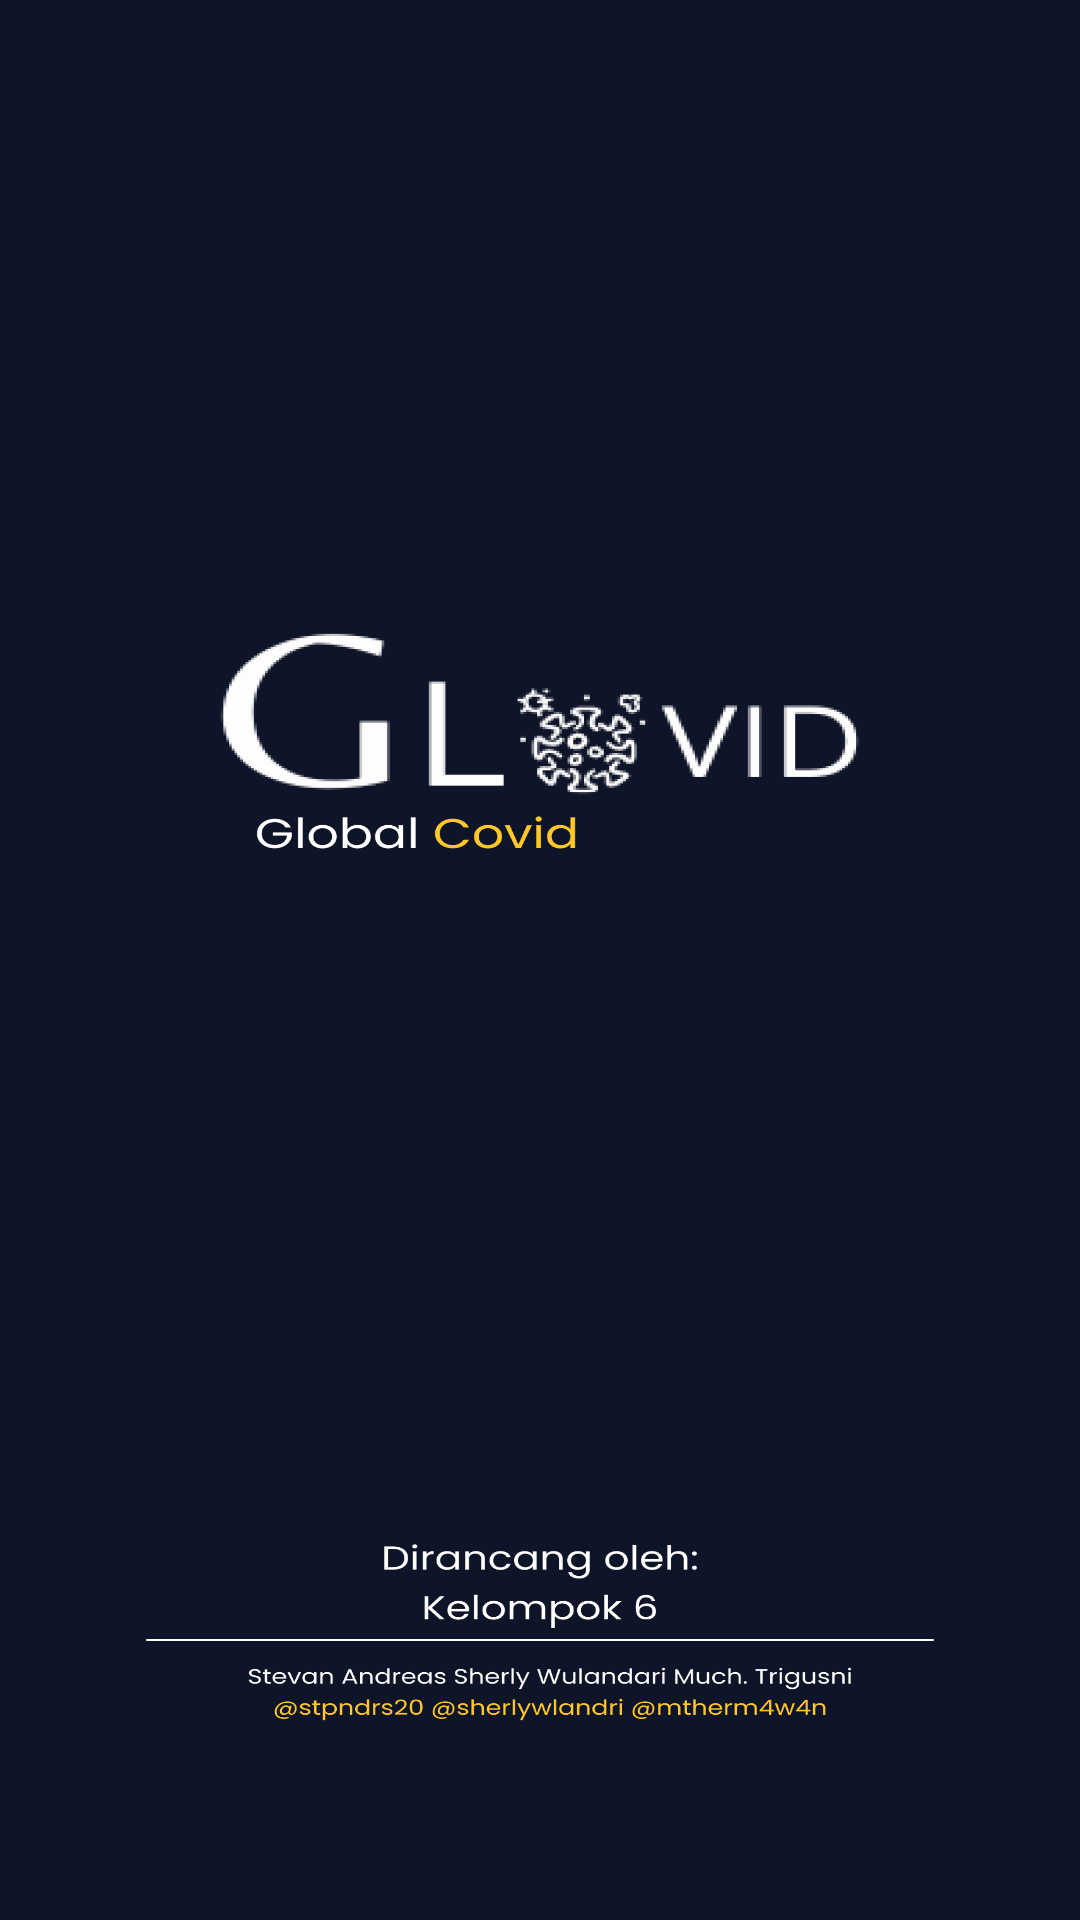

Write the Android layout XML for this screen, with the resource values it uses.
<!-- AndroidManifest.xml: application theme splashScreenTheme -->
<!-- res/layout/fragment_countries.xml -->
<?xml version="1.0" encoding="utf-8"?>
<layout xmlns:android="http://schemas.android.com/apk/res/android"
    xmlns:tools="http://schemas.android.com/tools"
    xmlns:app="http://schemas.android.com/apk/res-auto">

    <data>
        <variable
            name="viewModel"
            type="com.dicoding.myrecyclerview.viewmodel.MainViewModel" />
    </data>

    <androidx.constraintlayout.widget.ConstraintLayout
        android:layout_width="match_parent"
        android:layout_height="match_parent"
        tools:context="com.dicoding.myrecyclerview.ui.CountriesFragment">

        <androidx.recyclerview.widget.RecyclerView
            android:id="@+id/recyclerView_provinces"
            android:layout_width="0dp"
            android:layout_height="0dp"
            android:padding="6dp"
            android:clipToPadding="false"
            app:layout_constraintBottom_toBottomOf="parent"
            app:layout_constraintEnd_toEndOf="parent"
            app:layout_constraintStart_toStartOf="parent"
            app:layout_constraintTop_toTopOf="parent"
            app:listCountries="@{viewModel.globalData.countries}" />

    </androidx.constraintlayout.widget.ConstraintLayout>
</layout>
<!-- resources referenced by this layout -->
<resources>
  <style name="splashScreenTheme" parent="Theme.MaterialComponents.Light.NoActionBar">
          <item name="android:windowBackground">@drawable/splash_image</item>
          <item name="android:statusBarColor">@color/dark_blue</item>
      </style>
  <!-- drawable splash_image (drawable) -->
  <?xml version="1.0" encoding="utf-8"?>
  <layer-list xmlns:android="http://schemas.android.com/apk/res/android">
  
      <item android:drawable="@drawable/splash_img"/>
  
  </layer-list>
  <color name="dark_blue">#101222</color>
  <!-- drawable splash_img: png bitmap (drawable, 104158 bytes) -->
</resources>
